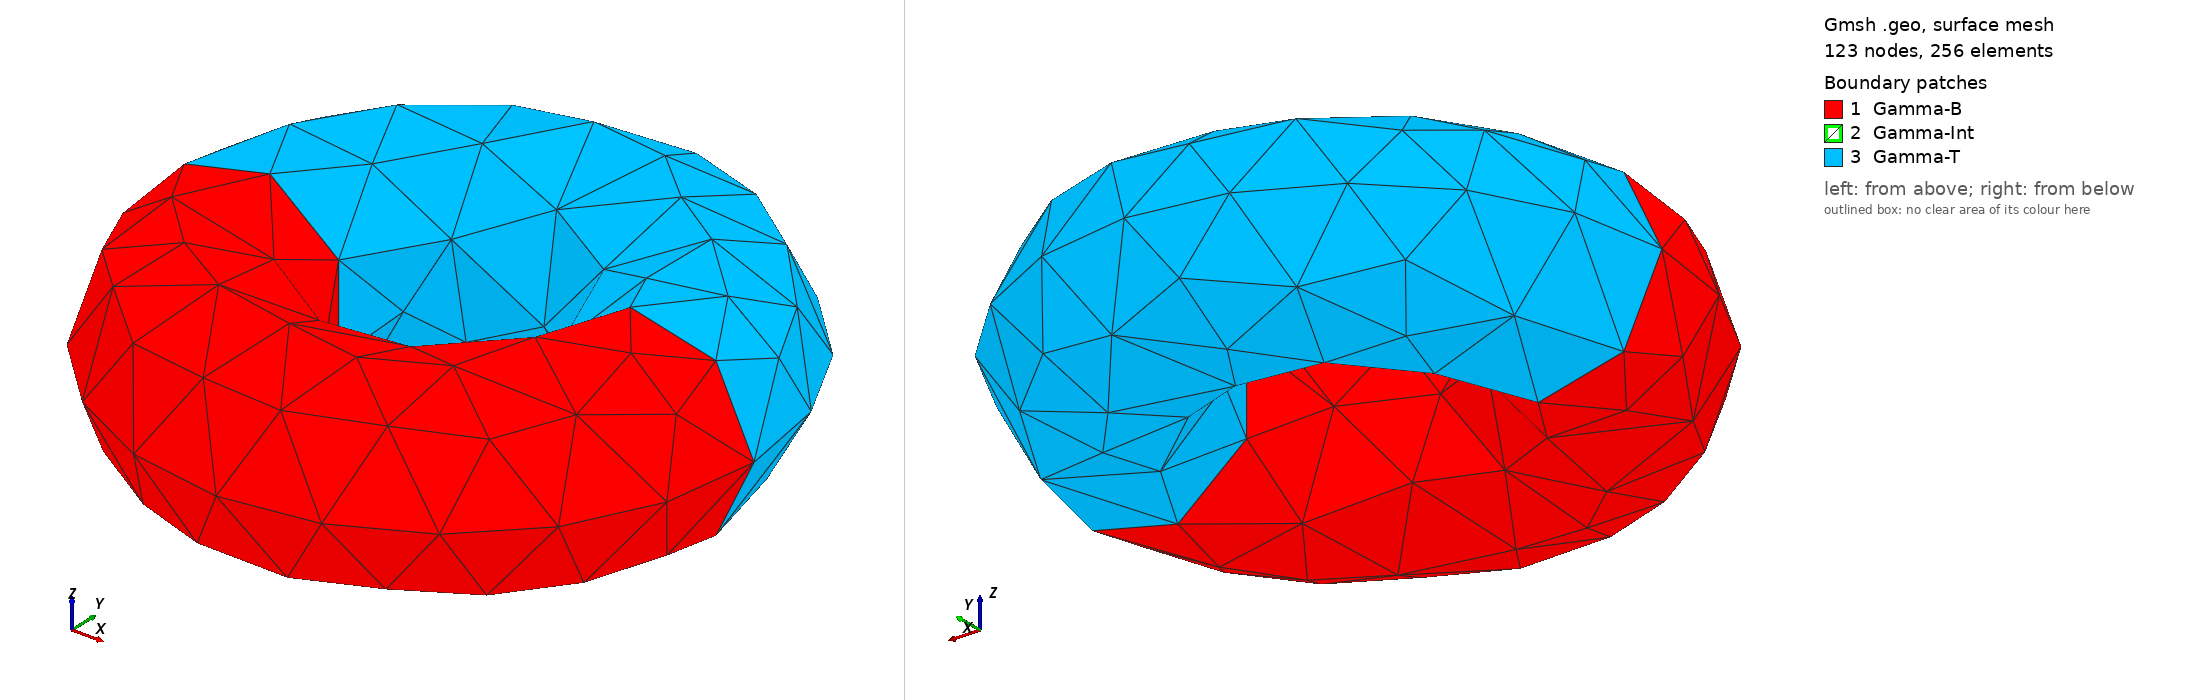

Gmsh geometry script, surface-meshed: 123 nodes, 256 surface elements. Boundary patches (legend numbers): 1 Gamma-B, 2 Gamma-Int, 3 Gamma-T. Left view from above one corner, right view from below the opposite corner. Legend entries are the model's physical surfaces. The drawing asked Gmsh for element sizes between 1% and 20% of the model's largest extent; the script's own settings can give other sizes.

=== torusdouble.geo (drawn) ===
/***********************************
* Torus split in two domains.
/***********************************/

If (!Exists(R_ma)) R_ma=1; EndIf // major radius

If (!Exists(R_mi)) R_mi=0.5; EndIf // minor radius

If (!Exists(lc)) lc=1/5; EndIf // char. length

SetFactory("OpenCASCADE");

Mesh.CharacteristicLengthMin = lc;
Mesh.CharacteristicLengthMax = lc;

//+
Torus(1) = {0, 0, 0, R_ma, R_mi, Pi};
//+
Symmetry {0, 1, 0, 0} {
  Volume{1}; 
}
//+
Torus(2) = {0, 0, 0, R_ma, R_mi, Pi};
    // Conforming mesh
Coherence;
//+
Physical Surface("Gamma-T") = {4};
//+
Physical Surface("Gamma-B") = {1};
//+
Physical Volume("Omega-T") = {1};

Physical Volume("Omega-B") = {2};
//+
//+
Physical Surface("Gamma-Int") = {2, 3};
